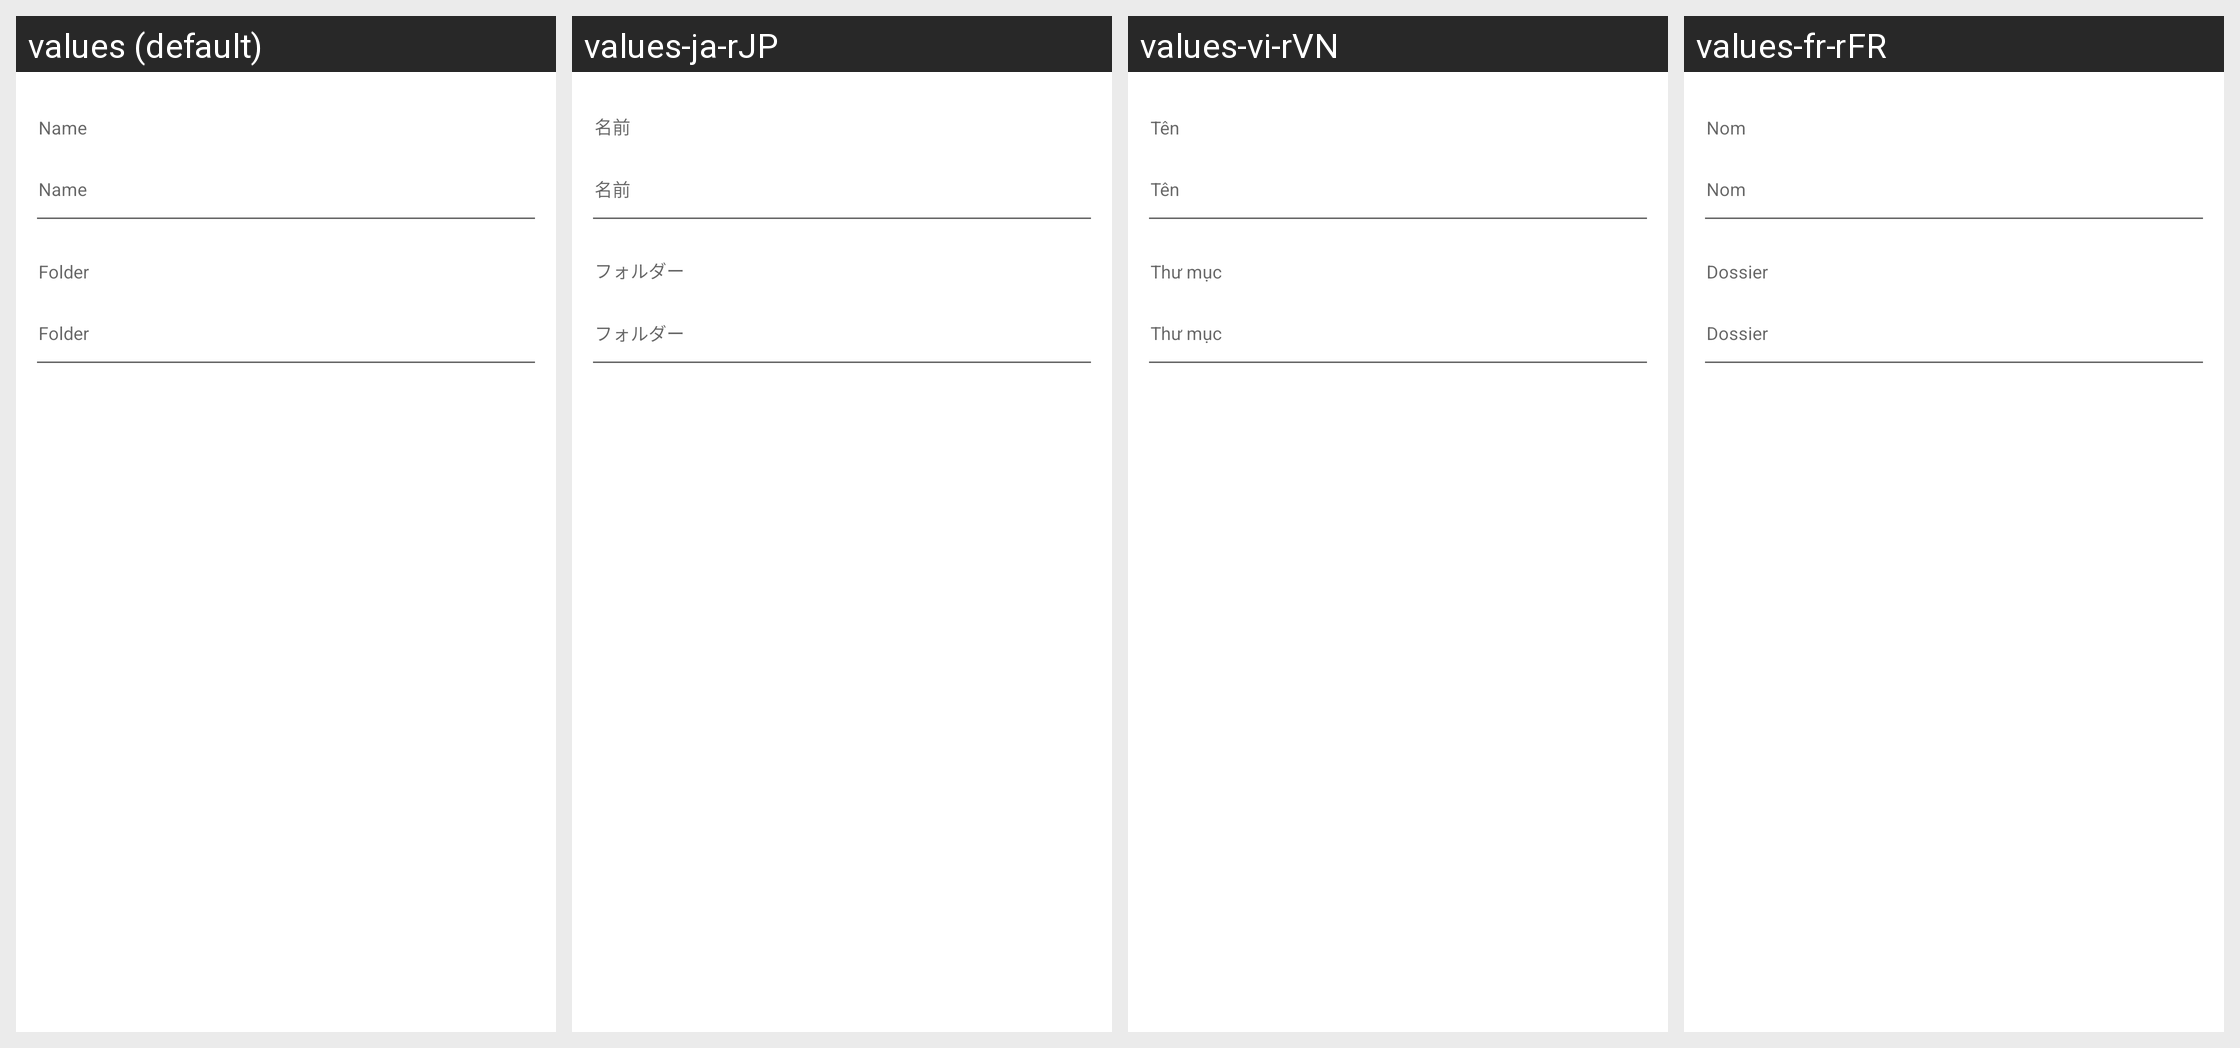

For this localized Android screen grid, give each drawn string resource with its value in every locale shown.
Android screen res/layout/dialog_fragment_new_file_details.xml rendered under 4 locales, left to right: values (default), values-ja-rJP, values-vi-rVN, values-fr-rFR. Device: Nexus 5 (rendered at 1080×1920; each locale shown at half size, 540×960, under a caption strip naming it); theme Theme.MaterialComponents.DayNight.NoActionBar.
Other locales in the repository, not shown: values-ar-rSA, values-ca-rES, values-cs-rCZ, values-da, values-de, values-de-rDE, values-el, values-el-rGR, values-es-rES, values-es-rMX, values-fi-rFI, values-hu-rHU, values-in-rID, values-it, values-it-rIT, values-ko-rKR, values-ms-rMY, values-nl-rNL, values-no, values-pl-rPL, values-pt-rBR, values-pt-rPT, values-ro-rRO, values-ru, values-ru-rRU, values-sk, values-sk-rSK, values-sv, values-sv-rSE, values-tr-rTR, values-uk, values-uk-rUA, values-vls-rBE, values-zh-rCN, values-zh-rHK.
Strings drawn on this screen, with the default value and each locale's value (text and hints the layout hard-codes, and strings that could not be matched under every locale, appear in the picture but are not listed):

name
  values: Name
  values-ja-rJP: 名前
  values-vi-rVN: Tên
  values-fr-rFR: Nom

folder
  values: Folder
  values-ja-rJP: フォルダー
  values-vi-rVN: Thư mục
  values-fr-rFR: Dossier
